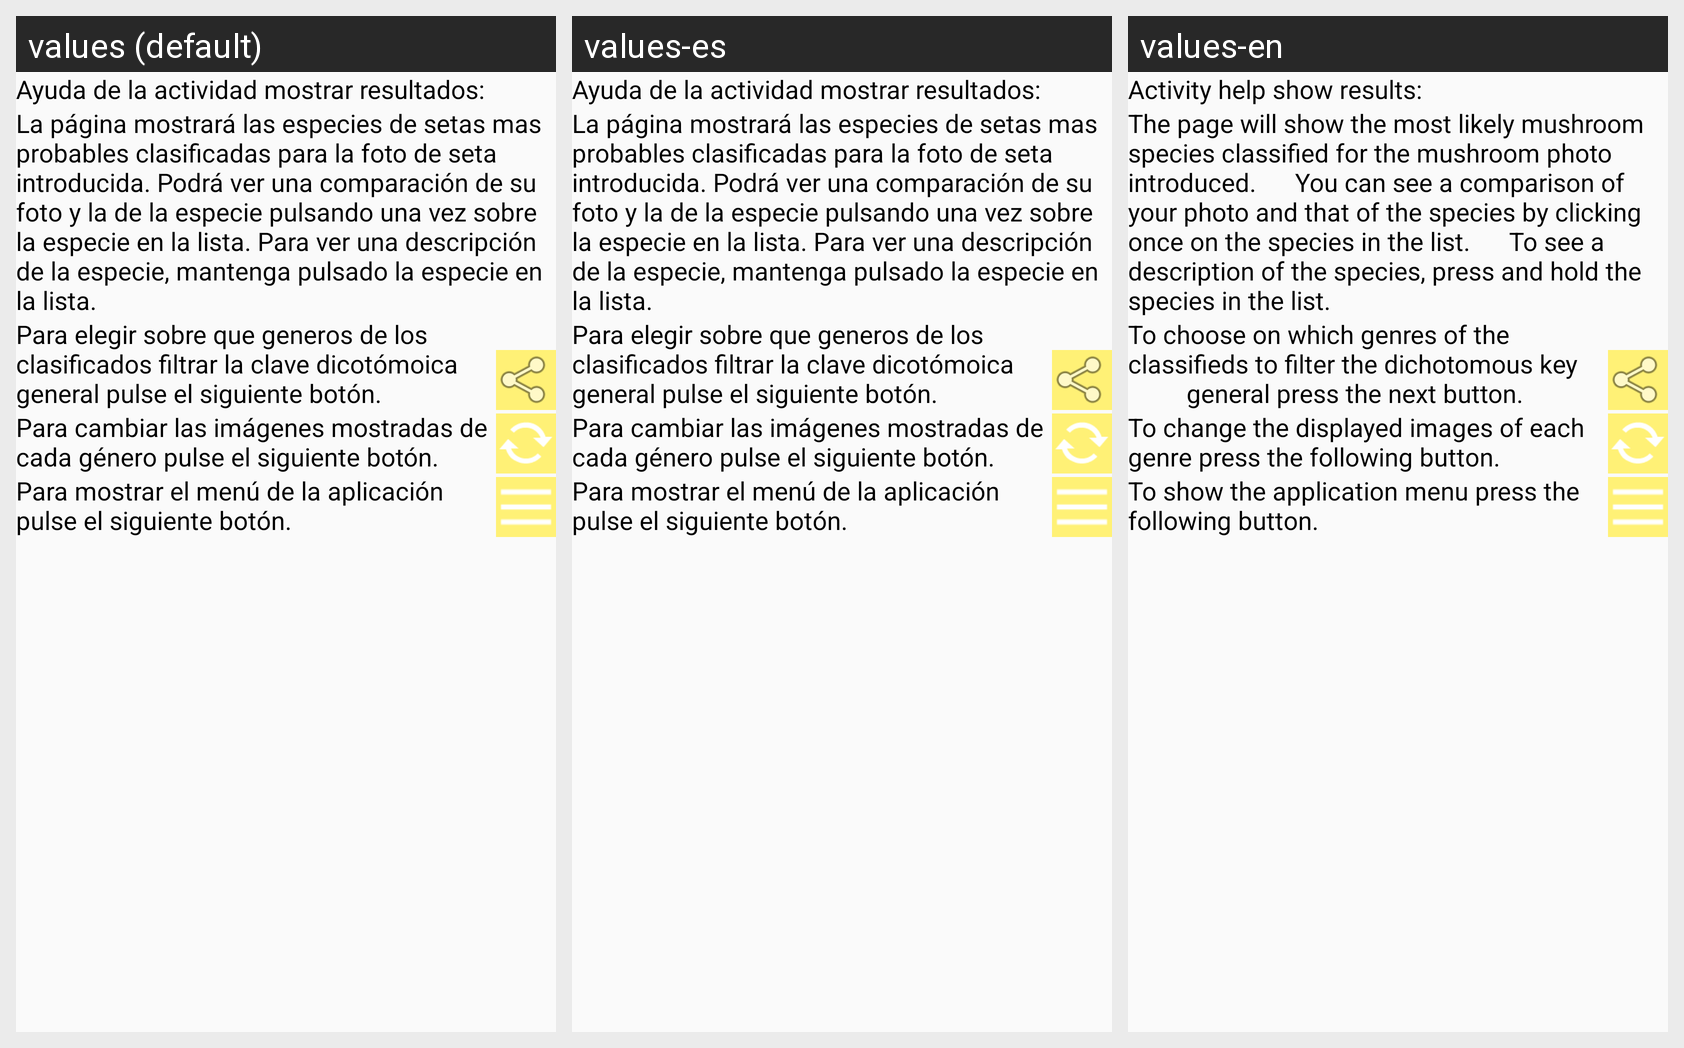

Locale-by-locale string values for the Android screen shown in this grid:
Android screen res/layout/ayuda_mostrar_resultados.xml rendered under 3 locales, left to right: values (default), values-es, values-en. Device: Nexus 5 (rendered at 1080×1920; each locale shown at half size, 540×960, under a caption strip naming it); theme AppTheme.
Strings drawn on this screen, with the default value and each locale's value (text and hints the layout hard-codes, and strings that could not be matched under every locale, appear in the picture but are not listed):

ayuda_mostrar_resultados_0
  values: Ayuda de la actividad mostrar resultados:
  values-es: Ayuda de la actividad mostrar resultados:
  values-en: Activity help show results:

ayuda_mostrar_resultados_1
  values: La página mostrará las especies de setas mas probables clasificadas para la foto de seta introducida. Podrá ver una comparación de su foto y la de la especie pulsando una vez sobre la especie en la lista. Para ver una descripción de la especie, mantenga pulsado la especie en la lista.
  values-es: La página mostrará las especies de setas mas probables clasificadas para la foto de seta introducida. Podrá ver una comparación de su foto y la de la especie pulsando una vez sobre la especie en la lista. Para ver una descripción de la especie, mantenga pulsado la especie en la lista.
  values-en: The page will show the most likely mushroom species classified for the mushroom photo introduced.      You can see a comparison of your photo and that of the species by clicking once on the species in the list.      To see a description of the species, press and hold the species in the list.

ayuda_mostrar_resultados_2
  values: Para elegir sobre que generos de los clasificados filtrar la clave dicotómoica general pulse el siguiente botón.
  values-es: Para elegir sobre que generos de los clasificados filtrar la clave dicotómoica general pulse el siguiente botón.
  values-en: To choose on which genres of the classifieds to filter the dichotomous key          general press the next button.

ayuda_mostrar_resultados_3
  values: Para cambiar las imágenes mostradas de cada género pulse el siguiente botón.
  values-es: Para cambiar las imágenes mostradas de cada género pulse el siguiente botón.
  values-en: To change the displayed images of each genre press the following button.

ayuda_mostrar_resultados_4
  values: Para mostrar el menú de la aplicación pulse el siguiente botón.
  values-es: Para mostrar el menú de la aplicación pulse el siguiente botón.
  values-en: To show the application menu press the following button.
